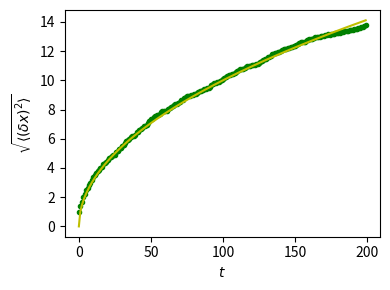

The matplotlib source for this figure:
import numpy as np
import matplotlib.pyplot as plt

# We create 1000 realizations with 200 steps each
n_stories = 1000
t_max = 200

t = np.arange(t_max)
# Steps can be -1 or 1 (note that randint excludes the upper limit)
rng = np.random.default_rng()
steps = 2 * rng.integers(0, 1 + 1, (n_stories, t_max)) - 1

# The time evolution of the position is obtained by successively
# summing up individual steps. This is done for each of the
# realizations, i.e. along axis 1.
positions = np.cumsum(steps, axis=1)

# Determine the time evolution of the mean square distance.
sq_distance = positions**2
mean_sq_distance = np.mean(sq_distance, axis=0)

# Plot the distance d from the origin as a function of time and
# compare with the theoretically expected result where d(t)
# grows as a square root of time t.
plt.figure(figsize=(4, 3))
plt.plot(t, np.sqrt(mean_sq_distance), "g.", t, np.sqrt(t), "y-")
plt.xlabel(r"$t$")
plt.ylabel(r"$\sqrt{\langle (\delta x)^2 \rangle}$")
plt.tight_layout()
plt.show()